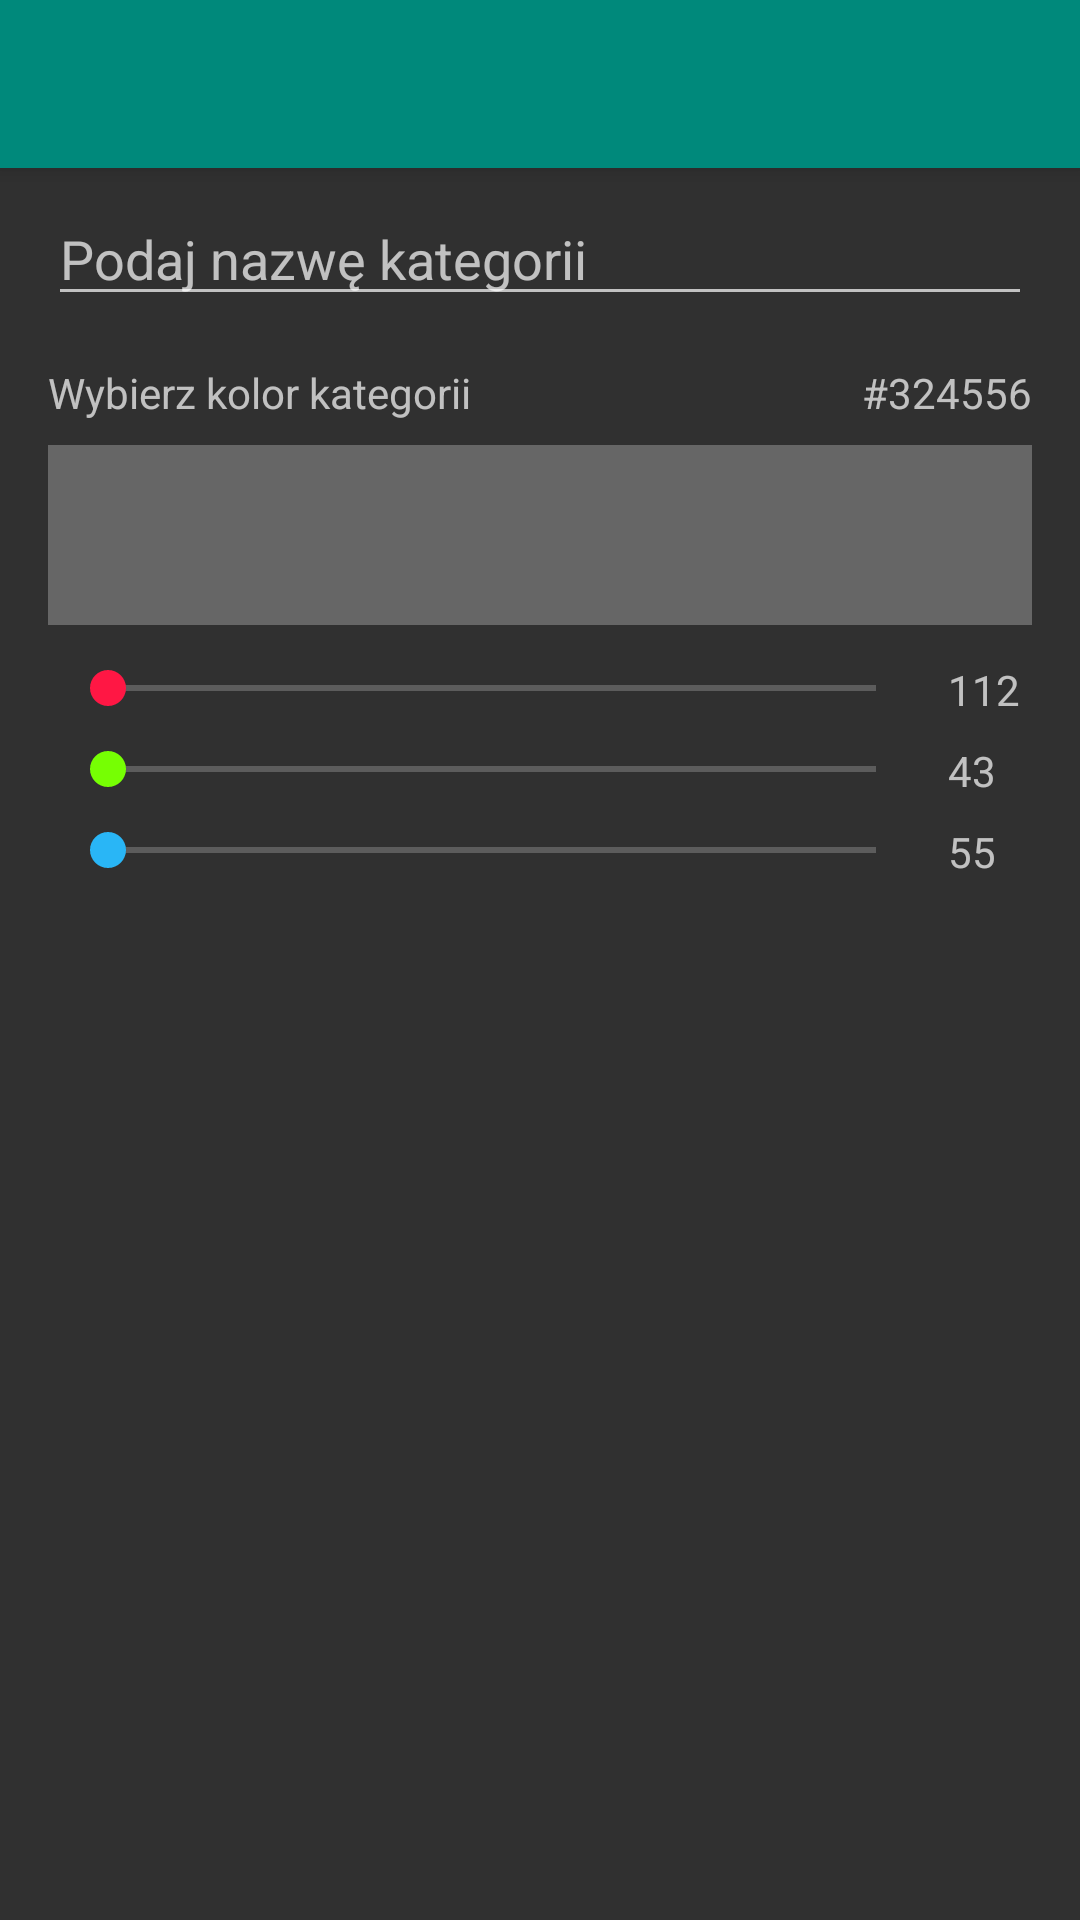

Android layout source for this screen:
<!-- AndroidManifest.xml: activity theme AppTheme -->
<!-- res/layout/activity_new_category.xml -->
<?xml version="1.0" encoding="utf-8"?>
<android.support.design.widget.CoordinatorLayout xmlns:android="http://schemas.android.com/apk/res/android"
    xmlns:app="http://schemas.android.com/apk/res-auto"
    xmlns:tools="http://schemas.android.com/tools"
    android:layout_width="match_parent"
    android:layout_height="match_parent"
    android:fitsSystemWindows="true"
    tools:context=".activity.NewCategoryActivity">

    <android.support.design.widget.AppBarLayout
        android:layout_width="match_parent"
        android:layout_height="wrap_content"
        android:theme="@style/AppTheme.AppBarOverlay">

        <android.support.v7.widget.Toolbar
            android:id="@+id/toolbar"
            android:layout_width="match_parent"
            android:layout_height="?attr/actionBarSize"
            android:background="?attr/colorPrimary"
            app:popupTheme="@style/AppTheme.PopupOverlay" />

    </android.support.design.widget.AppBarLayout>

    <android.support.v4.widget.NestedScrollView
        android:layout_width="match_parent"
        android:layout_height="match_parent"
        app:layout_behavior="@string/appbar_scrolling_view_behavior">

        <LinearLayout
            android:layout_width="match_parent"
            android:layout_height="match_parent"
            android:orientation="vertical"
            android:layout_marginLeft="@dimen/activity_horizontal_margin"
            android:layout_marginRight="@dimen/activity_horizontal_margin" >

            <EditText
                android:layout_width="match_parent"
                android:layout_height="wrap_content"
                android:id="@+id/categoryName"
                android:hint="@string/measure_category_hint"
                android:inputType="text"
                android:layout_marginBottom="@dimen/little_margin"
                android:layout_marginTop="@dimen/little_margin" />

            <RelativeLayout
                android:layout_width="match_parent"
                android:layout_height="wrap_content"
                android:layout_marginBottom="@dimen/little_margin"
                android:layout_marginTop="@dimen/little_margin">

                <TextView
                    android:layout_width="wrap_content"
                    android:layout_height="wrap_content"
                    android:textAppearance="?android:attr/textAppearanceSmall"
                    android:text="@string/select_category_color"
                    android:id="@+id/select_category_name_hint"
                    tools:ignore="RelativeOverlap" />

                <TextView
                    android:layout_width="wrap_content"
                    android:layout_height="wrap_content"
                    android:textAppearance="?android:attr/textAppearanceSmall"
                    android:text="#324556"
                    android:id="@+id/colorValue"
                    android:layout_alignBottom="@+id/select_category_name_hint"
                    android:layout_alignParentRight="true"
                    android:layout_alignParentEnd="true"
                    tools:ignore="HardcodedText" />
            </RelativeLayout>

            <RelativeLayout
                android:layout_width="match_parent"
                android:layout_height="60dp"
                android:background="@color/colorNotFocused"
                android:layout_marginBottom="@dimen/little_margin"
                android:id="@+id/colorIndicator"/>

            <GridLayout
                android:layout_width="match_parent"
                android:layout_height="wrap_content"
                android:useDefaultMargins="true"
                android:columnCount="2"
                android:rowCount="3">

                <SeekBar
                    android:layout_width="wrap_content"
                    android:layout_height="wrap_content"
                    android:theme="@style/AppRed"
                    android:layout_row="0"
                    android:layout_column="0"
                    android:layout_gravity="fill_horizontal"
                    android:id="@+id/redBar"
                    android:max="255" />

                <TextView
                    android:layout_width="wrap_content"
                    android:layout_height="wrap_content"
                    android:textAppearance="?android:attr/textAppearanceSmall"
                    android:text="112"
                    android:id="@+id/redValue"
                    android:layout_row="0"
                    android:layout_column="1"
                    tools:ignore="HardcodedText" />

                <SeekBar
                    android:layout_width="wrap_content"
                    android:layout_height="wrap_content"
                    android:theme="@style/AppGreen"
                    android:layout_row="1"
                    android:layout_column="0"
                    android:layout_gravity="fill_horizontal"
                    android:id="@+id/greenBar"
                    android:max="255" />

                <TextView
                    android:layout_width="wrap_content"
                    android:layout_height="wrap_content"
                    android:textAppearance="?android:attr/textAppearanceSmall"
                    android:text="43"
                    android:id="@+id/greenValue"
                    android:layout_row="1"
                    android:layout_column="1"
                    tools:ignore="HardcodedText" />

                <SeekBar
                    android:layout_width="wrap_content"
                    android:layout_height="wrap_content"
                    android:theme="@style/AppBlue"
                    android:layout_row="2"
                    android:layout_column="0"
                    android:layout_gravity="fill_horizontal"
                    android:id="@+id/blueBar"
                    android:max="255" />

                <TextView
                    android:layout_width="wrap_content"
                    android:layout_height="wrap_content"
                    android:textAppearance="?android:attr/textAppearanceSmall"
                    android:text="55"
                    android:id="@+id/blueValue"
                    android:layout_row="2"
                    android:layout_column="1"
                    tools:ignore="HardcodedText" />

            </GridLayout>

        </LinearLayout>

    </android.support.v4.widget.NestedScrollView>

</android.support.design.widget.CoordinatorLayout>
<!-- resources referenced by this layout -->
<resources>
  <color name="colorNotFocused">#666666</color>
  <dimen name="activity_horizontal_margin">16dp</dimen>
  <dimen name="little_margin">8dp</dimen>
  <string name="measure_category_hint">Podaj nazwę kategorii</string>
  <string name="select_category_color">Wybierz kolor kategorii</string>
  <style name="AppBlue" parent="Theme.AppCompat.NoActionBar">
          <item name="colorAccent">@color/blueColorAccent</item>
      </style>
  <style name="AppGreen" parent="Theme.AppCompat.NoActionBar">
          <item name="colorAccent">@color/greenColorAccent</item>
      </style>
  <style name="AppRed" parent="Theme.AppCompat.NoActionBar">
          <item name="colorAccent">@color/redColorAccent</item>
      </style>
  <style name="AppTheme.AppBarOverlay" parent="ThemeOverlay.AppCompat.Dark.ActionBar" />
  <style name="AppTheme.PopupOverlay" parent="ThemeOverlay.AppCompat.Light" />
  <style name="AppTheme" parent="Theme.AppCompat.NoActionBar">
          
          <item name="windowActionModeOverlay">true</item>
          <item name="colorPrimary">@color/colorPrimary</item>
          <item name="colorPrimaryDark">@color/colorPrimaryDark</item>
          <item name="colorAccent">@color/colorAccent</item>
      </style>
  <color name="blueColorAccent">#29b6f6</color>
  <color name="greenColorAccent">#76ff03</color>
  <color name="redColorAccent">#ff1744</color>
  <color name="colorPrimary">@color/color2</color>
  <color name="colorPrimaryDark">@color/color1</color>
  <color name="colorAccent">@color/color4</color>
  <color name="color2">#00897b</color>
  <color name="color1">#006064</color>
  <color name="color4">#c0ca33</color>
</resources>
